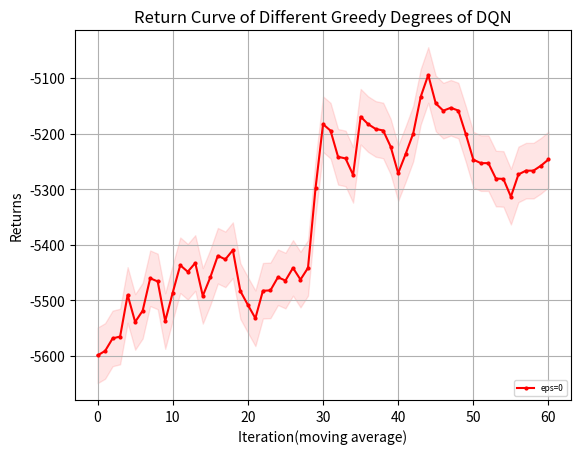

The matplotlib source for this figure:
import matplotlib.pyplot as plt
from matplotlib.font_manager import FontProperties
"""
missile 4500 
    win_rate
        DQN eps=0 y_1
        DQN eps=0.05 y_2
        DQN eps=decreasing y_3
    returns
        DQN eps=0 z_1
        DQN eps=0.05 z_2
        DQN eps=decreasing z_3
missile 4750
    win_rate
        DQN eps=0 y_11
"""
# 设置中文字体
import numpy as np

# 示例数据

y_1=[30.0, 90.0, 100.0, 30.0, 90.0, 90.0, 70.0, 60.0, 50.0, 100.0, 100.0, 100.0, 80.0, 50.0, 0.0, 10.0, 40.0, 90.0, 100.0, 100.0, 100.0, 50.0, 80.0, 100.0, 100.0, 100.0, 100.0, 100.0, 100.0, 70.0, 50.0, 100.0, 100.0, 100.0, 100.0, 100.0, 100.0, 100.0, 100.0, 100.0, 100.0, 100.0, 100.0, 100.0, 100.0, 100.0, 50.0, 100.0, 100.0, 100.0]
y_1=np.array([i * 0.01 for i in y_1])
y_2 = np.array([2, 2, 0, 2, 0, 3, 2, 3, 3, 2, 0, 3, 6, 6, 1, 1, 1, 5, 2, 0, 0, 3, 3, 4, 7, 9, 9, 8, 6, 4, 6, 8, 7, 4, 2, 3, 1, 1, 0, 2, 5, 0, 1, 2, 3, 8, 4, 0, 3, 2])
y_2 = np.array([i * 0.1 for i in y_2])
y_3=[0.2,0.2,0.2,0.3,0.2,0.2,0.3,0.4,0.4,0.6,0.9,0.6,0.5,0.4,0.7,0.7,0.6,0.7,0.5,0.5,0.8,0.5,0.4,0.4,0.6,0.3,0,0.1,0.3,0.5,0,0.1,0,0,0.4,0.4,0.5,0.8,0.4,0,0.4,0.3,0.3,0.4,0.2,0.1,0.4,0.1,0.6,0.4]
y_11= [0.0, 0.0, 0.0, 10.0, 0.0, 0.0, 20.0, 30.0, 50.0, 20.0, 0.0, 0.0, 10.0, 50.0, 0.0, 10.0, 40.0, 30.0, 60.0, 50.0, 20.0, 0.0, 0.0, 0.0, 0.0, 90.0, 10.0, 60.0, 0.0, 50.0, 50.0, 80.0, 10.0, 20.0, 30.0, 50.0, 100.0, 80.0, 70.0, 100.0, 10.0, 0.0, 40.0, 20.0, 50.0, 100.0, 80.0, 100.0, 30.0, 100.0, 90.0, 100.0, 30.0, 30.0, 100.0, 100.0, 100.0, 100.0, 100.0, 100.0, 100.0, 100.0, 100.0, 80.0, 30.0, 50.0, 100.0, 100.0, 100.0, 70.0]
y_11=np.array([i*0.01 for i in y_11])
z_1=np.array( [-4232.192604338592, -1059.8189762735535, -834.4666227386413, -5003.794039611087, -2063.192859898033, -1366.0133843687283, -2628.7930957128624, -2828.8711757369174, -3420.9789343740367, -572.859257334426, -579.7831292358496, -581.506894187927, -1780.9342209609208, -3205.91174284889, -6140.791824075636, -5304.327080631328, -4441.390598642454, -1191.1402159314077, -572.7903245501751, -576.2971789453429, -584.543738635459, -3422.7710482511566, -1717.21787141072, -877.0588753665372, -663.2923156070574, -625.7244907010916, -685.2005486462306, -735.3341439153212, -895.5536881730293, -2654.180429553703, -3269.79025652326, -696.8965860627053, -907.2044802468967, -798.6550069589769, -629.181162947646, -595.0264644135881, -572.7903245501751, -578.2964283255026, -576.4658051266484, -583.8362358783497, -572.7903245501751, -572.7903245501751, -572.7903245501751, -572.7903245501751, -615.7335368563275, -580.227234472708, -3408.8971945523867, -801.7611769224322, -755.9488285160428, -678.7354743342403])
z_2 = [-1519.94, -1063.15, -1318.7, -1575.24, -1274.99, -1410.24, -1496.06, -1570.53, -1456.07, -1402.42, -1322.19, -1490.28, -1335.21, -1958.7, -2040.6, -1760.78, -1888.57, -1686.24, -1824.75, -1831.88, -1884.87, -1805.24, -1394.16, -751.44, -302.29, -102.59, -123.61, -248.58, -439.18, -1517.53, -429.83, -219.13, -316.06, -630.09, -906.09, -1020.21, -1055.84, -1172.94, -1582.28, -928.25, -573.81, -1127.23, -1026.5, -996.75, -896.06, -233.96, -676.23, -1164.15, -745.47, -857.54]
z_3=[-1179.95, -1335.77, -1247.3, -1410.43, -1184.76, -1269.26, -1292.79, -1424.22, -858.34, -435.73, -959.39, -999.38, -991.45, -819.36, -541.35, -653.09, -686.63, -2121.91, -1069.21, -1086.37, -1105.27, -1030.41, -1496.66, -1457.63, -1292.21, -1165.61, -1193.57, -1201.85, -1329.45, -1133.88, -1167.93, -1200.53, -1232.42, -1354.53, -1316.59, -1328.11, -2648.6, -1759.72, -1335.47, -1429.7, -1145.98, -1373.66, -1407.2, -1565.48, -1565.76, -1127.88, -1498.9, -2174.05, -1752.19, -1324.67]
z_11=[-5774.459657024984, -5776.781622481511, -5829.382042534321, -5812.138213527156, -5598.7056327278815, -5830.539703140863, -5549.846550851113, -5517.5375481101755, -4541.788944288308, -5758.299755409529, -5695.125171017494, -5551.514178155347, -5794.958133281073, -5063.640361552083, -6084.857613429822, -5628.485563081485, -4966.47066638946, -5574.672147583369, -5254.425683055673, -5246.848666297266, -5202.450256359382, -5668.491597826675, -5637.136388048495, -5655.4747364130735, -5751.540337828121, -5239.724708328254, -5031.586129020843, -5408.709073258409, -5991.862525749044, -5494.855124906664, -5443.146628151471, -5173.45376962962, -5630.0284406840365, -5419.283138237619, -5811.396762896919, -5011.6439146093335, -5242.2991079801095, -5197.847394413733, -4560.7091425438075, -4340.968005229957, -5560.205952081765, -5643.294652318719, -5659.784391114854, -5714.93377029427, -4763.912015180711, -5146.300135644949, -5328.32247927773, -5226.232971317545, -4850.858551853076, -4818.13284568306, -5214.149464858082, -5276.232971317545, -4998.709312823385, -5322.836525052701, -5276.232971317545, -5276.232971317545, -5276.232971317545, -5276.232971317545, -5276.232971317545, 
-5276.232971317545, -5276.232971317545, -5276.232971317545, -5276.232971317545, -5329.398118859953, -5596.081028860772, -4875.817308771231, -5208.432032738116, -5276.232971317545, -5186.687815196798, -5164.107980508414]
def plot_fig(y_1,y_2,y_3):
    # 定义长度为 10 的平均滤波器
    window = np.ones(10) / 10
    # 使用卷积计算滑动平均
    y_1_smooth = np.convolve(y_1, window, mode='valid')
    y_2_smooth = np.convolve(y_2, window, mode='valid')
    y_3_smooth = np.convolve(y_3, window, mode='valid')
    x = np.array(list(range(0, len(y_1_smooth))))
    # 示例数据
    plt.figure(dpi=250)
    # 创建折线图
    # plt.plot(x, y_1_smooth, marker='o', linestyle='-', color='b', label='eps=0',markersize=2)
    # plt.plot(x, y_2_smooth, marker='o', linestyle='-', color='r', label='eps=0.05',markersize=2)
    # plt.plot(x, y_3_smooth, marker='o', linestyle='-', color='orange', label='eps decreasing',markersize=2)
    plt.plot(x, y_1_smooth, marker='o', linestyle='-', color='r', label='eps=0',markersize=2)
    shadow_width_1 = 50  # 阴影宽度
    shadow_width_2=10
    y_1_upper = y_1_smooth + shadow_width_1
    y_1_lower = y_1_smooth - shadow_width_1
    y_2_upper = y_2_smooth + shadow_width_2
    y_2_lower = y_2_smooth - shadow_width_2
    y_3_upper = y_3_smooth + shadow_width_2
    y_3_lower = y_3_smooth - shadow_width_2
    # 填充阴影
    plt.fill_between(x, y_1_upper, y_1_lower, color='r', alpha=0.1)
    # plt.fill_between(x, y_2_upper, y_2_lower, color='r', alpha=0.1)
    # plt.fill_between(x, y_3_upper, y_3_lower, color='orange', alpha=0.1)#alpha是不透明度
    # 添加标题和标签
    plt.title('Return Curve of Different Greedy Degrees of DQN')
    plt.xlabel('Iteration(moving average)')
    plt.ylabel('Returns')
    # 添加网格
    plt.grid(True)
    # 显示图例
    plt.legend(loc='lower right',prop={'size':6})
    # 显示图表
    plt.show()
if __name__=="__main__":
    plot_fig(z_11,z_2,z_3)
